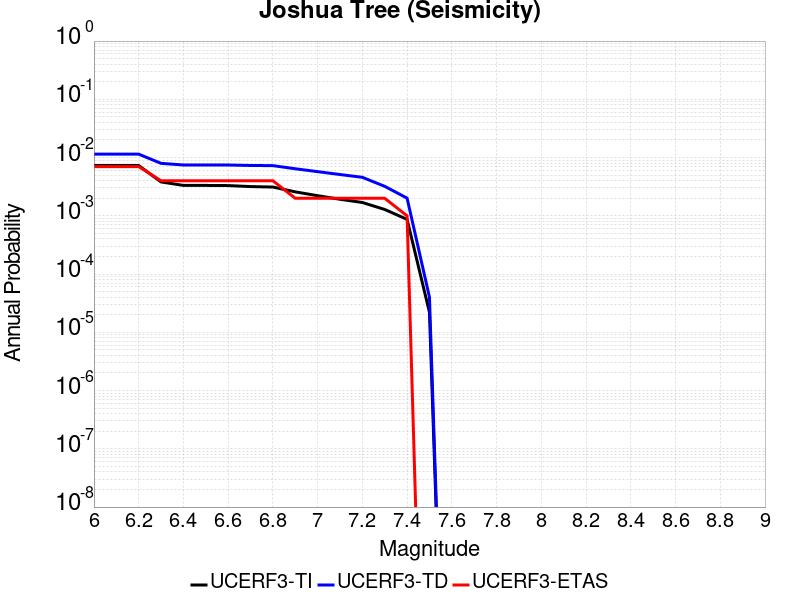

The table this chart was drawn from, first rows:
Magnitude, UCERF3-TI Prob, UCERF3-TD Prob, UCERF3-ETAS Prob
6.0, 0.007292, 0.01145, 0.007
6.1, 0.007292, 0.01145, 0.007
6.2, 0.007292, 0.01145, 0.007
6.3, 0.003819, 0.007955, 0.004
6.4, 0.003325, 0.007459, 0.004
6.5, 0.003325, 0.007459, 0.004
6.6, 0.003305, 0.007444, 0.004
6.7, 0.003175, 0.007313, 0.004
6.8, 0.003118, 0.007269, 0.004
6.9, 0.002578, 0.006424, 0.002
7.0, 0.002215, 0.005731, 0.002
7.1, 0.001923, 0.005115, 0.002
7.2, 0.001693, 0.004582, 0.002
7.3, 0.001286, 0.003208, 0.002
7.4, 8.6865365E-4, 0.002012, 0.001
7.5, 2.2134636E-5, 4.031638E-5, 0.0
